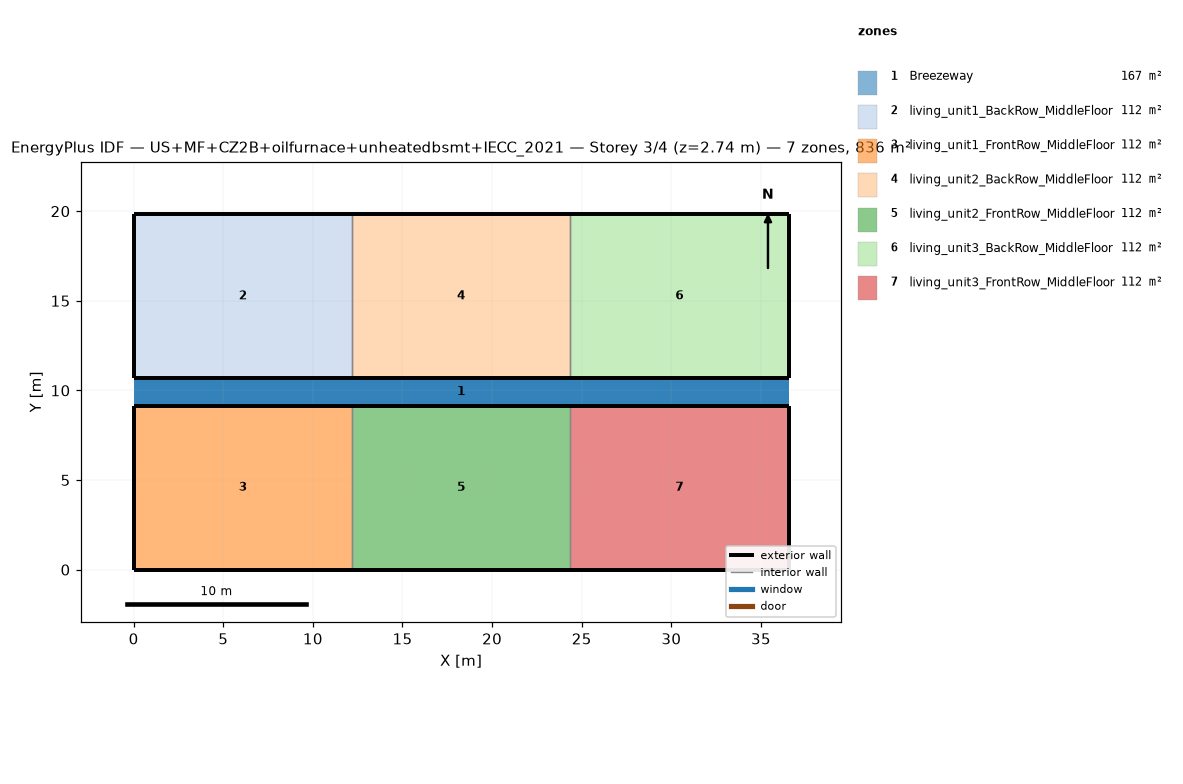
=== STOREY PLAN SPEC (per zone: floor XY polygon, exterior-wall plan segments, windows/doors) ===
zone 1: Breezeway  (167.0 m²)
  floor: (36.54, 9.16) (0.00, 9.16) (0.00, 10.68) (36.54, 10.68)
  floor: (36.54, 9.16) (0.00, 9.16) (0.00, 10.68) (36.54, 10.68)
  floor: (36.54, 9.16) (0.00, 9.16) (0.00, 10.68) (36.54, 10.68)
zone 2: living_unit1_BackRow_MiddleFloor  (111.5 m²)
  floor: (12.18, 10.68) (0.00, 10.68) (0.00, 19.84) (12.18, 19.84)
  exterior wall: (0.00, 10.68) – (12.18, 10.68)  [12.2 m]
  exterior wall: (12.18, 19.84) – (0.00, 19.84)  [12.2 m]
  exterior wall: (0.00, 19.84) – (0.00, 10.68)  [9.2 m]
  interior walls: 1
zone 3: living_unit1_FrontRow_MiddleFloor  (111.5 m²)
  floor: (12.18, 0.00) (0.00, 0.00) (0.00, 9.16) (12.18, 9.16)
  exterior wall: (0.00, 0.00) – (12.18, 0.00)  [12.2 m]
  exterior wall: (12.18, 9.16) – (0.00, 9.16)  [12.2 m]
  exterior wall: (0.00, 9.16) – (0.00, 0.00)  [9.2 m]
  interior walls: 1
zone 4: living_unit2_BackRow_MiddleFloor  (111.5 m²)
  floor: (24.36, 10.68) (12.18, 10.68) (12.18, 19.84) (24.36, 19.84)
  exterior wall: (12.18, 10.68) – (24.36, 10.68)  [12.2 m]
  exterior wall: (24.36, 19.84) – (12.18, 19.84)  [12.2 m]
  interior walls: 2
zone 5: living_unit2_FrontRow_MiddleFloor  (111.5 m²)
  floor: (24.36, 0.00) (12.18, 0.00) (12.18, 9.16) (24.36, 9.16)
  exterior wall: (12.18, 0.00) – (24.36, 0.00)  [12.2 m]
  exterior wall: (24.36, 9.16) – (12.18, 9.16)  [12.2 m]
  interior walls: 2
zone 6: living_unit3_BackRow_MiddleFloor  (111.5 m²)
  floor: (36.54, 10.68) (24.36, 10.68) (24.36, 19.84) (36.54, 19.84)
  exterior wall: (24.36, 10.68) – (36.54, 10.68)  [12.2 m]
  exterior wall: (36.54, 10.68) – (36.54, 19.84)  [9.2 m]
  exterior wall: (36.54, 19.84) – (24.36, 19.84)  [12.2 m]
  interior walls: 1
zone 7: living_unit3_FrontRow_MiddleFloor  (111.5 m²)
  floor: (36.54, 0.00) (24.36, 0.00) (24.36, 9.16) (36.54, 9.16)
  exterior wall: (24.36, 0.00) – (36.54, 0.00)  [12.2 m]
  exterior wall: (36.54, 0.00) – (36.54, 9.16)  [9.2 m]
  exterior wall: (36.54, 9.16) – (24.36, 9.16)  [12.2 m]
  interior walls: 1

=== DERIVED (storey summary) ===
Building: US+MF+CZ2B+oilfurnace+unheatedbsmt+IECC_2021
Storey: 3 of 4  (floor level z = 2.74 m)
Storey gross floor area: 836.2 m²
Zones on this storey: 7
  - Breezeway: floor 167.0 m²
  - living_unit1_BackRow_MiddleFloor: floor 111.5 m²; exterior wall 33.5 m (86.9 m²); WWR 0.0%
  - living_unit1_FrontRow_MiddleFloor: floor 111.5 m²; exterior wall 33.5 m (86.9 m²); WWR 0.0%
  - living_unit2_BackRow_MiddleFloor: floor 111.5 m²; exterior wall 24.4 m (63.1 m²); WWR 0.0%
  - living_unit2_FrontRow_MiddleFloor: floor 111.5 m²; exterior wall 24.4 m (63.1 m²); WWR 0.0%
  - living_unit3_BackRow_MiddleFloor: floor 111.5 m²; exterior wall 33.5 m (86.9 m²); WWR 0.0%
  - living_unit3_FrontRow_MiddleFloor: floor 111.5 m²; exterior wall 33.5 m (86.9 m²); WWR 0.0%
Zone adjacency (shared interzone walls):
  - living_unit1_BackRow_MiddleFloor ↔ living_unit2_BackRow_MiddleFloor
  - living_unit1_FrontRow_MiddleFloor ↔ living_unit2_FrontRow_MiddleFloor
  - living_unit2_BackRow_MiddleFloor ↔ living_unit3_BackRow_MiddleFloor
  - living_unit2_FrontRow_MiddleFloor ↔ living_unit3_FrontRow_MiddleFloor